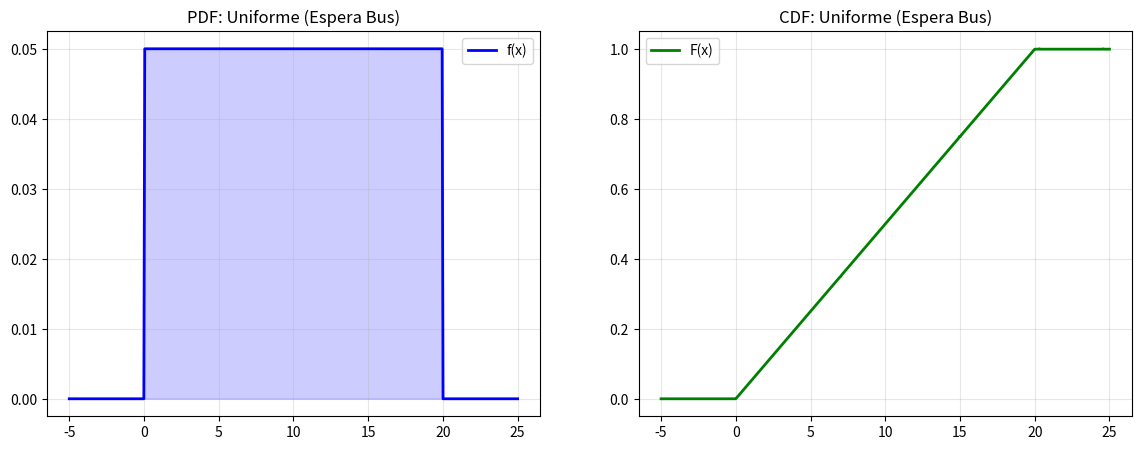
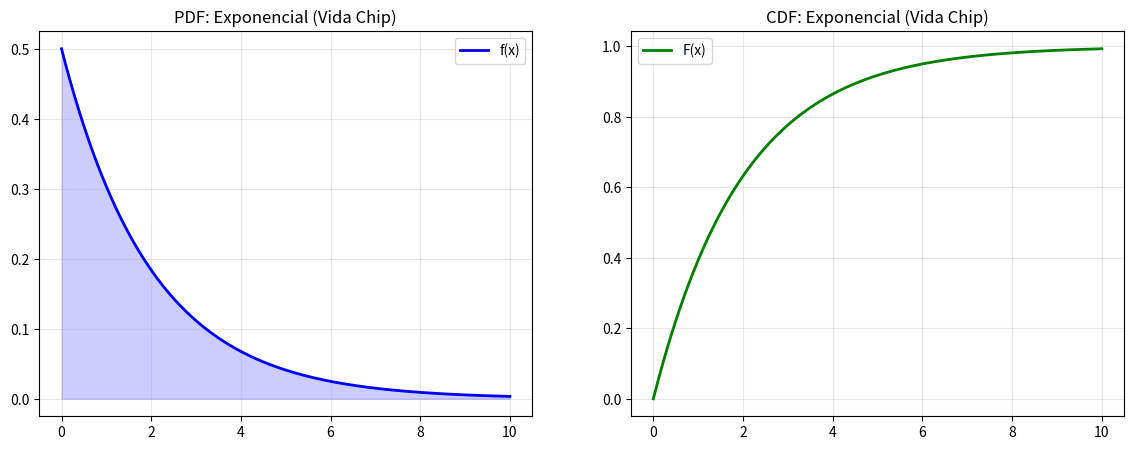
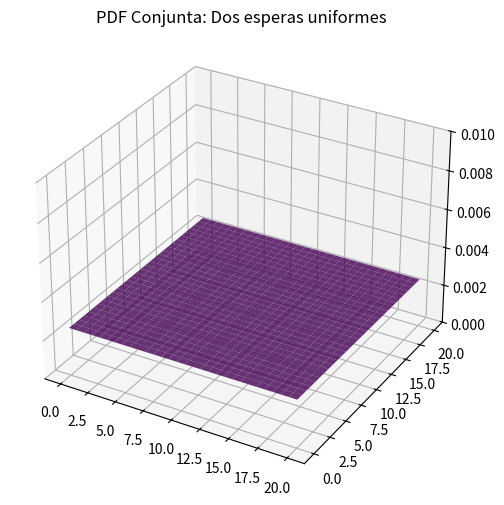

Generate these figures, in order, with matplotlib:
import numpy as np
import matplotlib.pyplot as plt
from scipy.integrate import quad
from mpl_toolkits.mplot3d import Axes3D  # noqa: F401

"""
OBJETIVO: Análisis de Variables Aleatorias Continuas
1. Distribución Uniforme (0, 20)
2. Distribución Exponencial (lambda = 0.5)
"""

# --- DEFINICIÓN DE FUNCIONES DE DENSIDAD (PDF) ---

def pdf_uniforme(x):
    return 1/20 if 0 <= x <= 20 else 0

def pdf_exponencial(x, lambd=0.5):
    return lambd * np.exp(-lambd * x) if x >= 0 else 0

# --- CÁLCULO DE ESTADÍSTICAS MEDIANTE INTEGRACIÓN ---

def calcular_estadisticas_continuas(pdf_func, limite_inf, limite_sup):
    # Esperanza: Integral de x * f(x)
    esperanza, _ = quad(lambda x: x * pdf_func(x), limite_inf, limite_sup)
    
    # Momento de segundo orden: Integral de x^2 * f(x)
    segundo_momento, _ = quad(lambda x: (x**2) * pdf_func(x), limite_inf, limite_sup)
    
    varianza = segundo_momento - (esperanza**2)
    return esperanza, varianza

# --- VISUALIZACIÓN ---

def graficar_continua(x_range, pdf_values, cdf_values, title, filename):
    fig, (ax1, ax2) = plt.subplots(1, 2, figsize=(14, 5))
    
    # Graficar PDF
    ax1.plot(x_range, pdf_values, color='blue', lw=2, label='f(x)')
    ax1.fill_between(x_range, pdf_values, color='blue', alpha=0.2)
    ax1.set_title(f'PDF: {title}')
    ax1.grid(True, alpha=0.3)
    ax1.legend()
    
    # Graficar CDF
    ax2.plot(x_range, cdf_values, color='green', lw=2, label='F(x)')
    ax2.set_title(f'CDF: {title}')
    ax2.grid(True, alpha=0.3)
    ax2.legend()
    
    plt.savefig(filename)
    print(f"Gráfica guardada: {filename}")

def main():
    # 1. ANALIZAR UNIFORME
    x_uni = np.linspace(-5, 25, 500)
    pdf_uni = [pdf_uniforme(val) for val in x_uni]
    cdf_uni = [quad(pdf_uniforme, -np.inf, val)[0] for val in x_uni]
    
    e_uni, v_uni = calcular_estadisticas_continuas(pdf_uniforme, 0, 20)
    print(f"\nUNIFORME (0,20): Esperanza = {e_uni:.2f}, Varianza = {v_uni:.2f}")
    graficar_continua(x_uni, pdf_uni, cdf_uni, "Uniforme (Espera Bus)", "continuo_uniforme.png")

    # 2. ANALIZAR EXPONENCIAL
    x_exp = np.linspace(0, 10, 500)
    pdf_exp = [pdf_exponencial(val) for val in x_exp]
    cdf_exp = [1 - np.exp(-0.5 * val) for val in x_exp] # CDF analítica
    
    e_exp, v_exp = calcular_estadisticas_continuas(pdf_exponencial, 0, np.inf)
    print(f"EXPONENCIAL (L=0.5): Esperanza = {e_exp:.2f}, Varianza = {v_exp:.2f}")
    graficar_continua(x_exp, pdf_exp, cdf_exp, "Exponencial (Vida Chip)", "continuo_exponencial.png")

    # 3. CONJUNTA (Visualización 3D conceptual)
    from matplotlib import cm
    X = np.linspace(0, 20, 30)
    Y = np.linspace(0, 20, 30)
    X, Y = np.meshgrid(X, Y)
    Z = np.full(X.shape, 1/400) # f(x,y) = 1/20 * 1/20

    fig = plt.figure(figsize=(8, 6))
    ax = fig.add_subplot(111, projection='3d')
    ax.plot_surface(X, Y, Z, cmap='viridis', alpha=0.8)
    ax.set_title("PDF Conjunta: Dos esperas uniformes")
    ax.set_zlim(0, 0.01)
    plt.savefig("conjunta_continua.png")
    
    plt.show()

if __name__ == "__main__":
    main()
